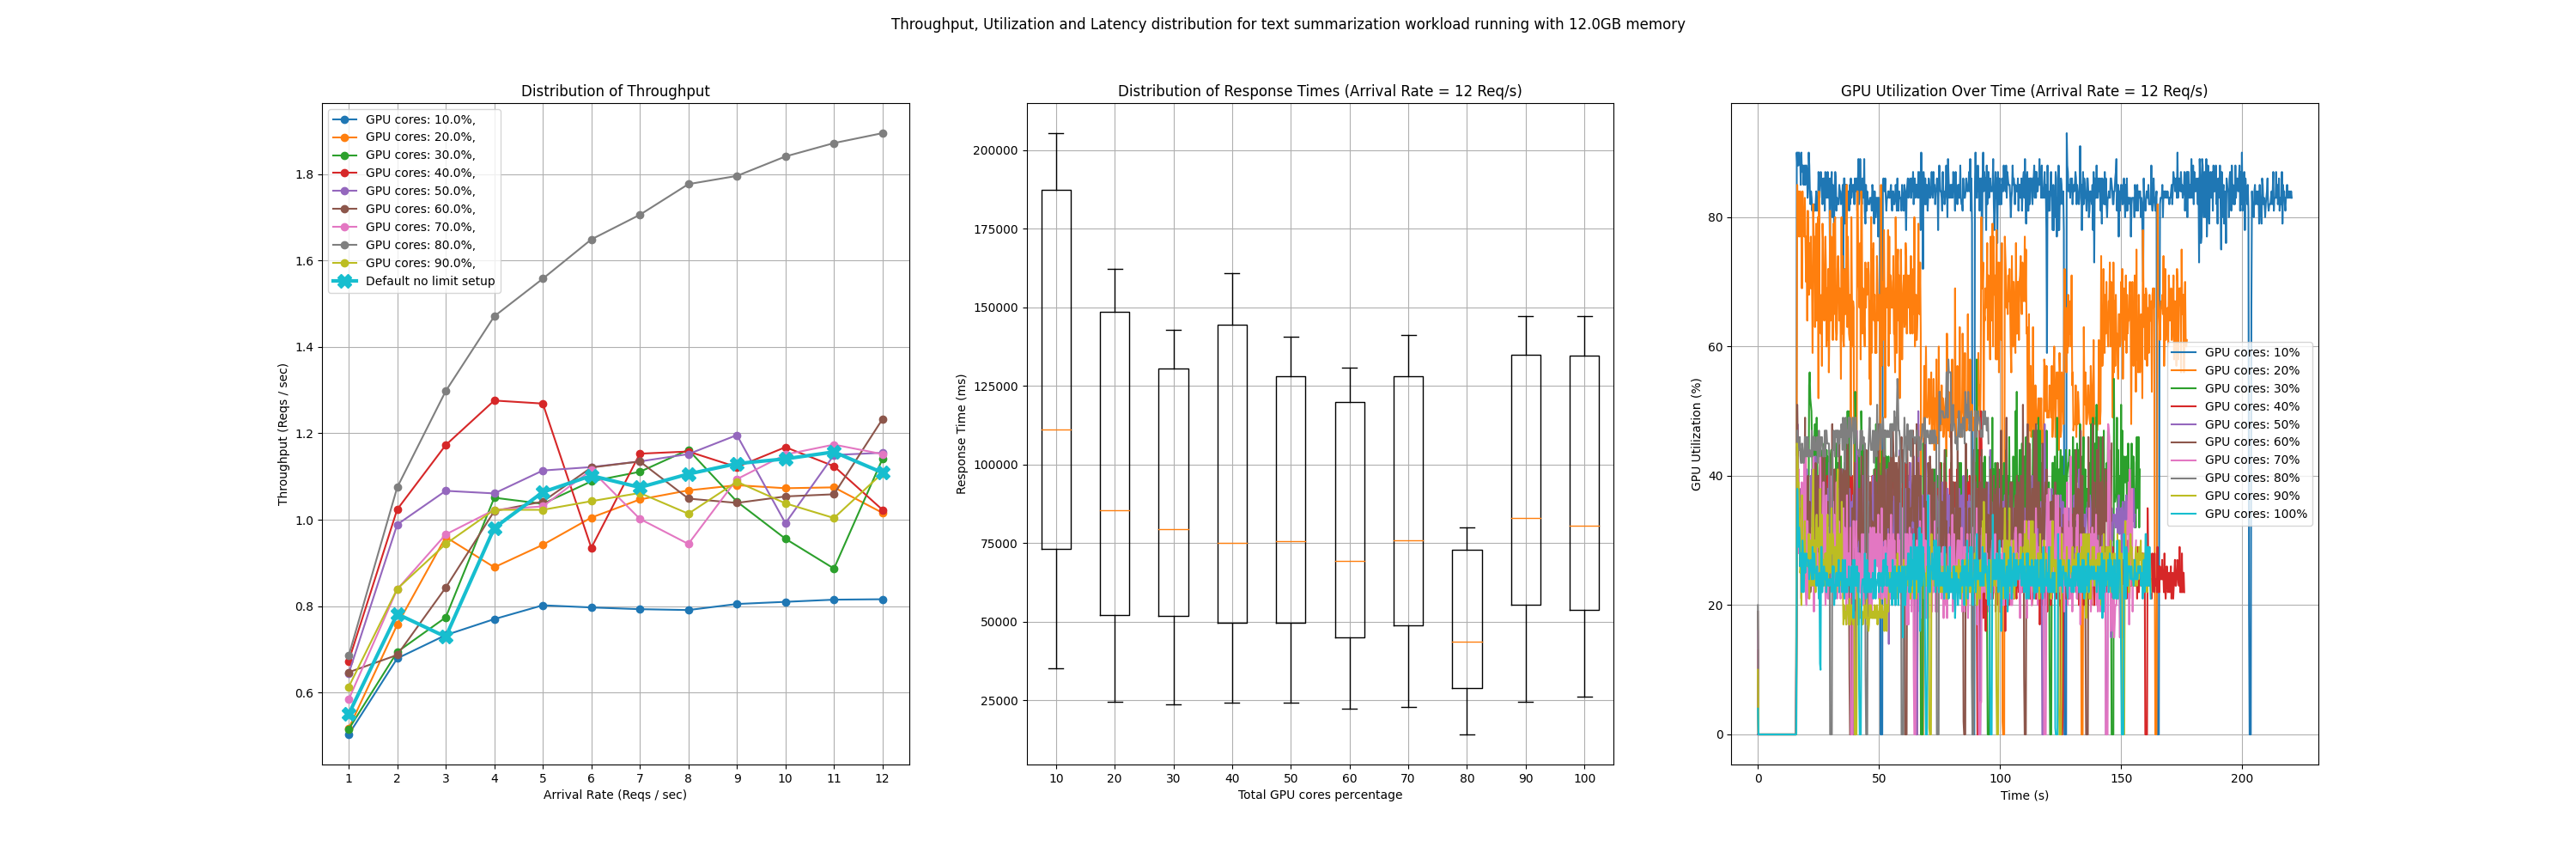

The file beside this chart, header and first rows:
memory1, compute1, startup_time, arrival_rate, throughput, average_latency, latencies, utilization
12, 10, 37172, 1, 0.503, 221380, [14757.346630096436, 14762.696504592896,…, [(1717485253.5398684, 72), (1717485253.7…
12, 10, 37172, 2, 0.679, 436556, [29126.869678497314, 29099.697589874268,…, [(1717485283.8029962, 22), (1717485284.0…
12, 10, 37172, 3, 0.733, 548253, [33019.32430267334, 33023.32305908203, 3…, [(1717485328.2854106, 0), (1717485328.52…
12, 10, 37172, 4, 0.77, 700545, [62874.21894073486, 62863.194942474365, …, [(1717485389.9065535, 24), (1717485390.1…
12, 10, 37172, 5, 0.802, 807611, [32949.79119300842, 68092.75150299072, 3…, [(1717485467.9980903, 89), (1717485468.2…
12, 10, 37172, 6, 0.797, 969537, [97865.51094055176, 33628.62992286682, 7…, [(1717485561.6243587, 62), (1717485561.8…
12, 10, 37172, 7, 0.793, 1117675, [34425.24290084839, 34394.20819282532, 1…, [(1717485674.6678069, 86), (1717485674.9…
12, 10, 37172, 8, 0.791, 1274293, [112145.12634277344, 112109.36188697815,…, [(1717485807.5450563, 0), (1717485807.78…
12, 10, 37172, 9, 0.805, 1397245, [72926.48911476135, 35183.69102478027, 3…, [(1717485959.4639513, 4), (1717485959.70…
12, 10, 37172, 10, 0.81, 1518676, [72917.54293441772, 110751.45292282104, …, [(1717486127.7206144, 0), (1717486127.95…
12, 10, 37172, 11, 0.815, 1671420, [35676.92971229553, 35699.99003410339, 3…, [(1717486313.0970874, 40), (1717486313.3…
12, 10, 37172, 12, 0.816, 1786318, [111147.47333526611, 35207.60536193848, …, [(1717486515.7696483, 0), (1717486516.00…
12, 20, 47962, 1, 0.517, 209363, [13959.59758758545, 13956.725120544434, …, [(1717486789.9834986, 15), (1717486790.2…
12, 20, 47962, 2, 0.757, 368897, [24599.93624687195, 24586.44723892212, 2…, [(1717486819.1716206, 6), (1717486819.41…
12, 20, 47962, 3, 0.96, 371550, [31856.393814086914, 22187.418460845947,…, [(1717486859.1684535, 0), (1717486859.41…
12, 20, 47962, 4, 0.89, 589985, [28716.62139892578, 28711.058855056763, …, [(1717486906.2007773, 59), (1717486906.4…
12, 20, 47962, 5, 0.942, 664438, [27141.13426208496, 55998.7690448761, 27…, [(1717486973.8082016, 27), (1717486974.0…
12, 20, 47962, 6, 1.005, 742812, [55182.62434005737, 55178.547620773315, …, [(1717487053.655565, 41), (1717487053.89…
12, 20, 47962, 7, 1.047, 814133, [79548.49910736084, 79547.96004295349, 7…, [(1717487143.5253067, 0), (1717487143.76…
12, 20, 47962, 8, 1.068, 901430, [24962.74757385254, 52173.203229904175, …, [(1717487244.0354154, 7), (1717487244.27…
12, 20, 47962, 9, 1.08, 996872, [24319.97323036194, 79465.79027175903, 7…, [(1717487356.6356306, 0), (1717487356.87…
12, 20, 47962, 10, 1.073, 1112747, [81262.58397102356, 52997.77913093567, 8…, [(1717487481.9756367, 24), (1717487482.2…
12, 20, 47962, 11, 1.075, 1221194, [53101.45092010498, 53081.74967765808, 5…, [(1717487622.0535767, 60), (1717487622.2…
12, 20, 47962, 12, 1.016, 1381543, [52103.04284095764, 52085.068225860596, …, [(1717487775.7706025, 13), (1717487776.0…
12, 30, 41030, 1, 0.515, 210905, [14059.184074401855, 14074.655771255493,…, [(1717487997.394542, 13), (1717487997.63…
12, 30, 41030, 2, 0.694, 423079, [28216.826915740967, 28198.84157180786, …, [(1717488026.7048802, 22), (1717488026.9…
12, 30, 41030, 3, 0.774, 504701, [43100.15869140625, 30213.815689086914, …, [(1717488070.1506877, 29), (1717488070.3…
12, 30, 41030, 4, 1.051, 455533, [42085.230112075806, 20905.165433883667,…, [(1717488128.4915316, 18), (1717488128.7…
12, 30, 41030, 5, 1.037, 598149, [24940.243244171143, 24942.16823577881, …, [(1717488186.0054061, 0), (1717488186.24…
12, 30, 41030, 6, 1.089, 664343, [48242.09952354431, 23455.249071121216, …, [(1717488258.7174542, 0), (1717488258.95…
12, 30, 41030, 7, 1.111, 770532, [74456.97736740112, 74450.20627975464, 7…, [(1717488341.676107, 0), (1717488341.915…
12, 30, 41030, 8, 1.162, 815783, [22650.64835548401, 72044.82388496399, 2…, [(1717488436.489551, 0), (1717488436.728…
12, 30, 41030, 9, 1.042, 978026, [48281.635999679565, 75294.00134086609, …, [(1717488540.0506032, 0), (1717488540.29…
12, 30, 41030, 10, 0.956, 1241834, [61329.962491989136, 61327.561378479004,…, [(1717488669.9021642, 8), (1717488670.13…
12, 30, 41030, 11, 0.887, 1509921, [31148.749113082886, 65016.90673828125, …, [(1717488827.1229222, 1), (1717488827.36…
12, 30, 41030, 12, 1.141, 1253051, [51966.94111824036, 23790.90929031372, 5…, [(1717489013.3847897, 9), (1717489013.62…
12, 40, 127088, 1, 0.673, 108620, [7264.499187469482, 7240.248203277588, 7…, [(1717489301.9628348, 13), (1717489302.2…
12, 40, 127088, 2, 1.024, 213247, [14280.559778213501, 14276.057720184326,…, [(1717489324.6400428, 19), (1717489324.8…
12, 40, 127088, 3, 1.173, 275733, [23338.023900985718, 16574.322938919067,…, [(1717489354.1121187, 45), (1717489354.3…
12, 40, 127088, 4, 1.276, 355334, [31996.325492858887, 16994.096040725708,…, [(1717489392.829498, 7), (1717489393.072…
12, 40, 127088, 5, 1.269, 453170, [18941.79654121399, 18938.53497505188, 1…, [(1717489440.081666, 35), (1717489440.31…
12, 40, 127088, 6, 0.935, 745633, [81167.01602935791, 55781.99505805969, 5…, [(1717489499.5041478, 0), (1717489499.74…
12, 40, 127088, 7, 1.153, 723864, [46484.320402145386, 46479.143142700195,…, [(1717489596.0607154, 13), (1717489596.3…
12, 40, 127088, 8, 1.158, 812957, [71940.2904510498, 71930.41920661926, 88…, [(1717489687.2429101, 10), (1717489687.4…
12, 40, 127088, 9, 1.122, 984170, [51967.644929885864, 51945.0466632843, 2…, [(1717489791.132501, 17), (1717489791.37…
12, 40, 127088, 10, 1.168, 1009476, [47969.22492980957, 48043.57361793518, 7…, [(1717489911.6104276, 10), (1717489911.8…
12, 40, 127088, 11, 1.124, 1210263, [27395.222187042236, 56339.5779132843, 5…, [(1717490040.3645015, 9), (1717490040.60…
12, 40, 127088, 12, 1.023, 1310247, [24287.729024887085, 75204.72407341003, …, [(1717490187.3181858, 13), (1717490187.5…
12, 50, 40747, 1, 0.644, 123739, [8255.710124969482, 8261.559963226318, 8…, [(1717490407.1408277, 35), (1717490407.3…
12, 50, 40747, 2, 0.989, 229226, [15298.224210739136, 15263.864040374756,…, [(1717490430.729488, 14), (1717490430.97…
12, 50, 40747, 3, 1.067, 307459, [27145.402431488037, 18113.322019577026,…, [(1717490461.291456, 27), (1717490461.52…
12, 50, 40747, 4, 1.061, 458182, [41506.012201309204, 41484.060525894165,…, [(1717490503.7358685, 27), (1717490503.9…
12, 50, 40747, 5, 1.114, 531752, [21016.795873641968, 45362.17665672302, …, [(1717490560.6486228, 0), (1717490560.89…
12, 50, 40747, 6, 1.122, 634893, [46662.78100013733, 65200.34122467041, 4…, [(1717490628.3807, 0), (1717490628.62208…
12, 50, 40747, 7, 1.135, 720535, [21184.128522872925, 45474.740505218506,…, [(1717490708.8667765, 24), (1717490709.1…
12, 50, 40747, 8, 1.152, 835814, [73327.55494117737, 49067.21639633179, 2…, [(1717490801.612115, 16), (1717490801.85…
12, 50, 40747, 9, 1.196, 885359, [22000.259160995483, 70276.1697769165, 7…, [(1717490906.1373131, 0), (1717490906.38…
12, 50, 40747, 10, 0.992, 1177819, [23851.582050323486, 88421.06676101685, …, [(1717491019.339557, 0), (1717491019.583…
12, 50, 40747, 11, 1.15, 1178668, [27075.047492980957, 55241.145610809326,…, [(1717491170.6798472, 23), (1717491170.9…
12, 50, 40747, 12, 1.155, 1220041, [75684.8840713501, 49783.57529640198, 24…, [(1717491314.511125, 0), (1717491314.752…
... 60 more rows
